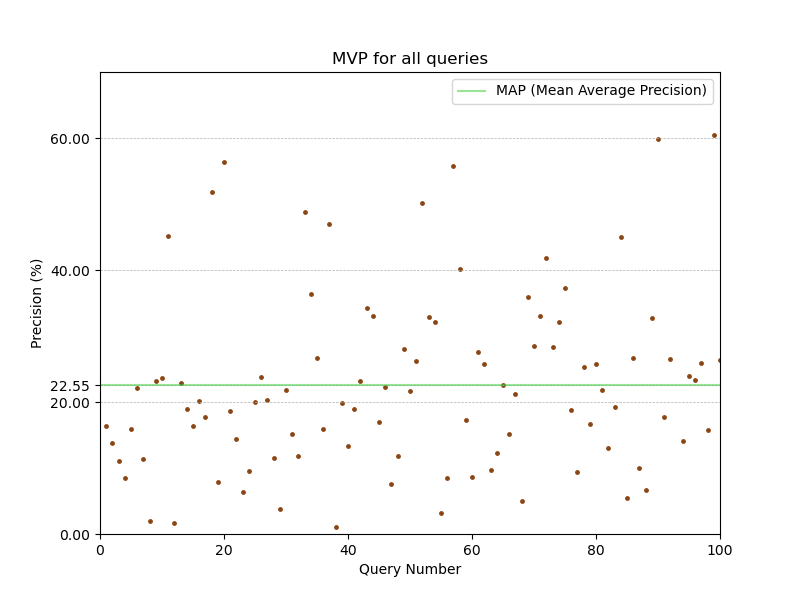

Data behind this chart, as committed beside it:
, MVP, QueryNumber
0, 16.36, 1.0
1, 13.86, 2.0
2, 11.08, 3.0
3, 8.449, 4.0
4, 15.95, 5.0
5, 22.11, 6.0
6, 11.4, 7.0
7, 1.905, 8.0
8, 23.18, 9.0
9, 23.67, 10.0
10, 45.22, 11.0
11, 1.694, 12.0
12, 22.86, 13.0
13, 18.94, 14.0
14, 16.38, 15.0
15, 20.21, 16.0
16, 17.66, 17.0
17, 51.83, 18.0
18, 7.811, 19.0
19, 56.41, 20.0
20, 18.7, 21.0
21, 14.43, 22.0
22, 6.301, 23.0
23, 9.555, 24.0
24, 20.01, 25.0
25, 23.8, 26.0
26, 20.28, 27.0
27, 11.47, 28.0
28, 3.784, 29.0
29, 21.77, 30.0
30, 15.13, 31.0
31, 11.82, 32.0
32, 48.83, 33.0
33, 36.43, 34.0
34, 26.61, 35.0
35, 15.93, 36.0
36, 47.01, 37.0
37, 0.9959, 38.0
38, 19.91, 39.0
39, 13.29, 40.0
40, 18.96, 41.0
41, 23.16, 42.0
42, 34.21, 43.0
43, 32.99, 44.0
44, 16.97, 45.0
45, 22.21, 46.0
46, 7.535, 47.0
47, 11.89, 48.0
48, 28.07, 49.0
49, 21.65, 50.0
50, 26.28, 51.0
51, 50.21, 52.0
52, 32.92, 53.0
53, 32.05, 54.0
54, 3.208, 55.0
55, 8.524, 56.0
56, 55.69, 57.0
57, 40.19, 58.0
58, 17.34, 59.0
59, 8.617, 60.0
... 39 more rows
